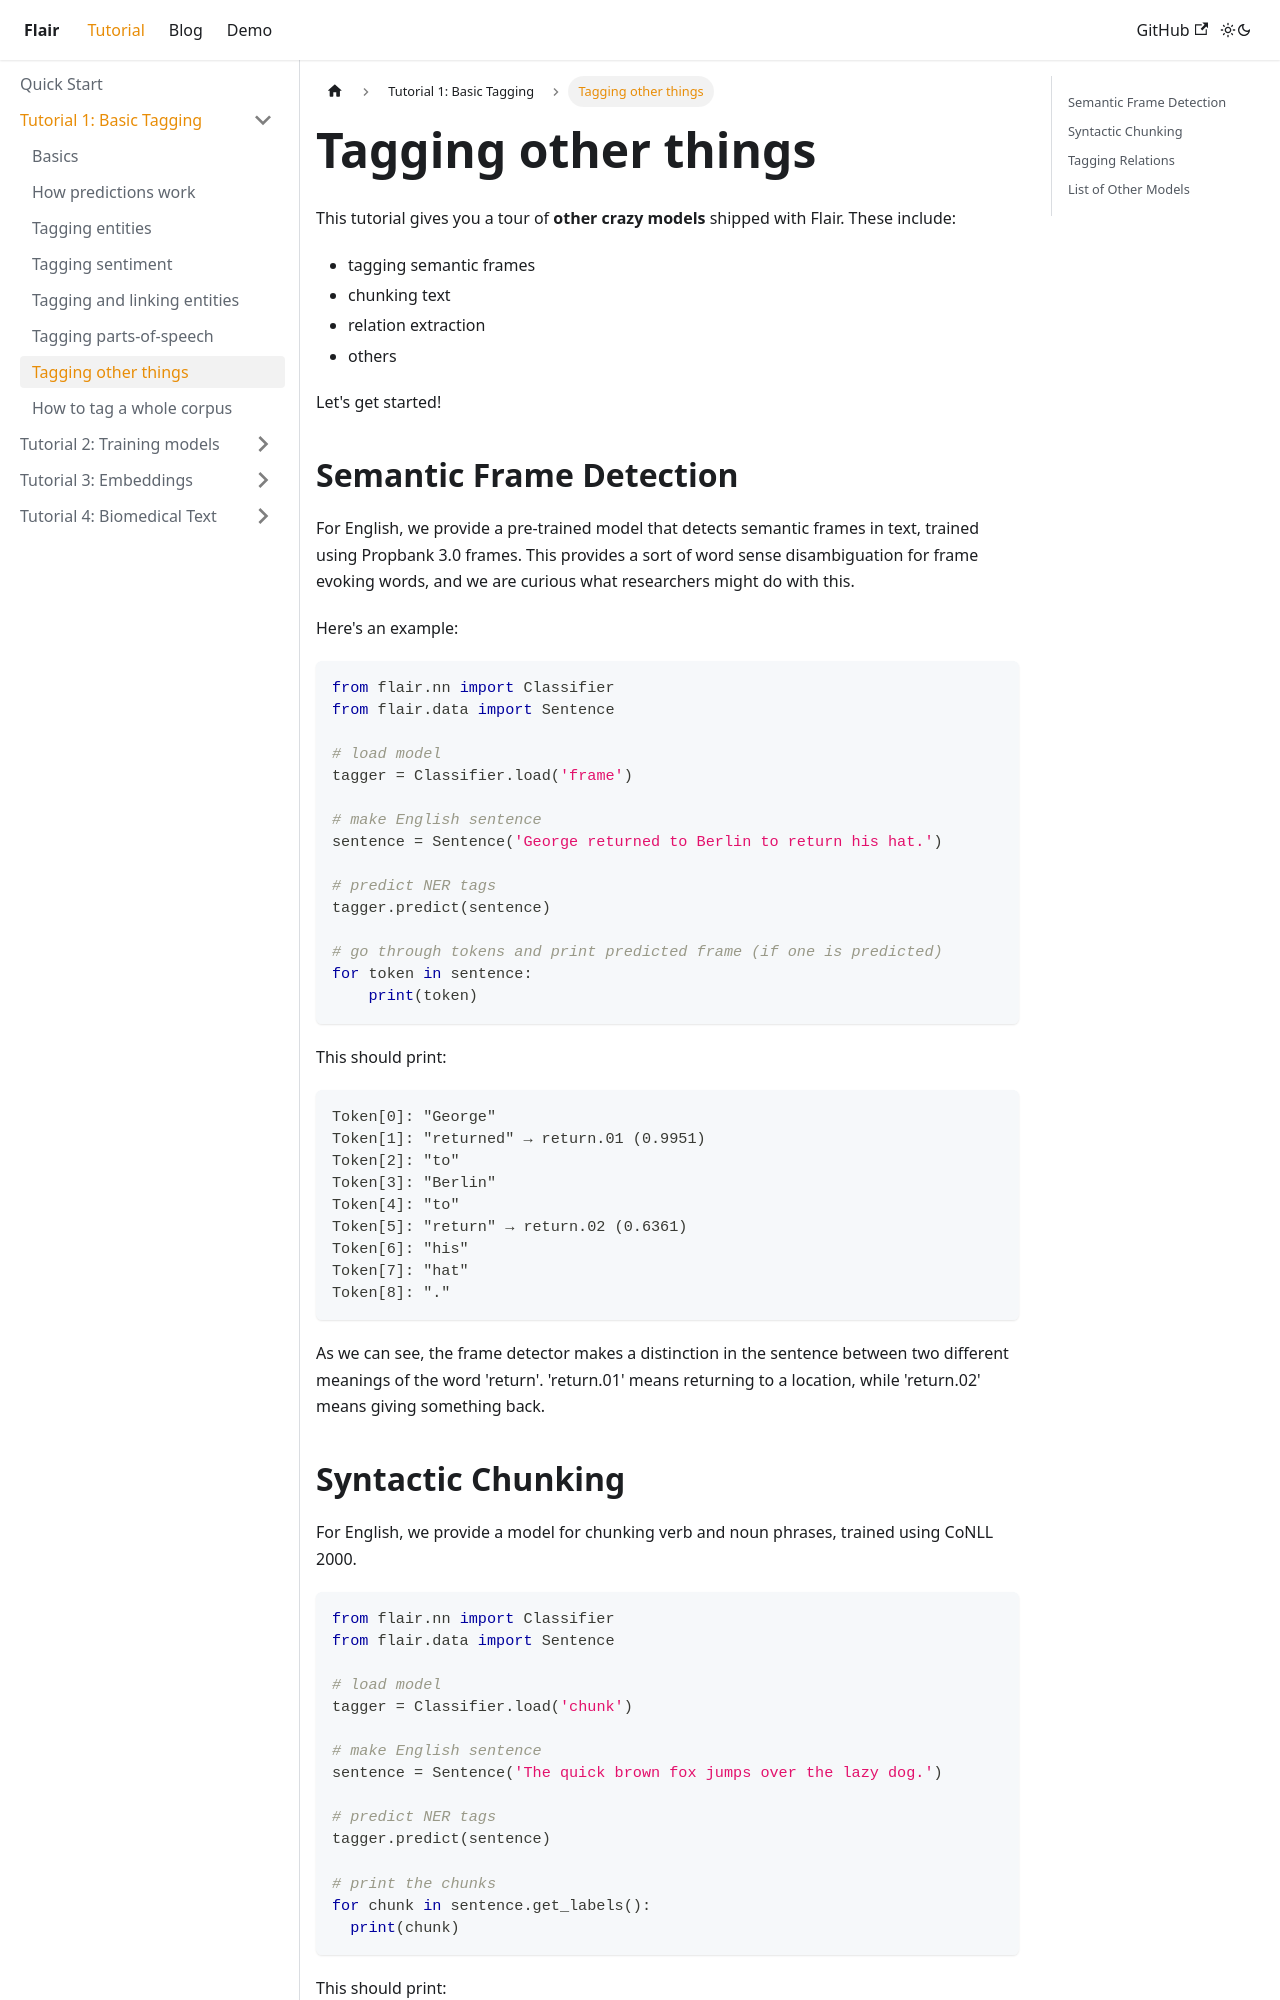

repository: flairNLP/flairnlp.github.io · page: docs/tutorial-basics/other-models.html · generator: docusaurus

---
sidebar_position: 8
description: Other crazy models we have in Flair
---


# Tagging other things

This tutorial gives you a tour of **other crazy models** shipped with Flair. These include:
* tagging semantic frames  
* chunking text
* relation extraction
* others

Let's get started! 

## Semantic Frame Detection

For English, we provide a pre-trained model that detects semantic frames in text, trained using Propbank 3.0 frames.
This provides a sort of word sense disambiguation for frame evoking words, and we are curious what researchers might
do with this.

Here's an example:

```python
from flair.nn import Classifier
from flair.data import Sentence

# load model
tagger = Classifier.load('frame')

# make English sentence
sentence = Sentence('George returned to Berlin to return his hat.')

# predict NER tags
tagger.predict(sentence)

# go through tokens and print predicted frame (if one is predicted)
for token in sentence:
    print(token)
```
This should print:

```console
Token[0]: "George"
Token[1]: "returned" → return.01 (0.9951)
Token[2]: "to"
Token[3]: "Berlin"
Token[4]: "to"
Token[5]: "return" → return.02 (0.6361)
Token[6]: "his"
Token[7]: "hat"
Token[8]: "."
```

As we can see, the frame detector makes a distinction in the sentence between two different meanings of the word 'return'. 'return.01' means returning to a location, while 'return.02' means giving something back.

## Syntactic Chunking

For English, we provide a model for chunking verb and noun phrases, trained using CoNLL 2000. 
```python
from flair.nn import Classifier
from flair.data import Sentence

# load model
tagger = Classifier.load('chunk')

# make English sentence
sentence = Sentence('The quick brown fox jumps over the lazy dog.')

# predict NER tags
tagger.predict(sentence)

# print the chunks
for chunk in sentence.get_labels():
  print(chunk)
```

This should print:

```console
Span[0:4]: "The quick brown fox" → NP (0.9914)
Span[4:5]: "jumps" → VP (1.0)
Span[5:6]: "over" → PP (0.9967)
Span[6:9]: "the lazy dog" → NP (0.9991)
```
This tells us for instance that "the quick brown fox" and "the lazy dog" form syntactic units in this sentence.
